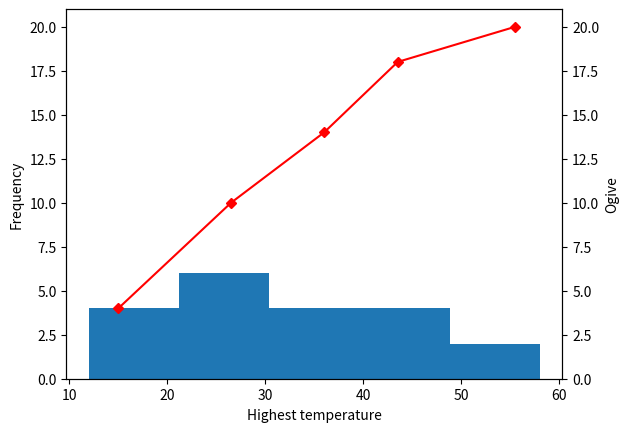

The script that saved this image:
# Pareto graph creation
import matplotlib.pyplot as plt
import numpy as np

def find_range(dataset, low, high):
    import bisect
    l = bisect.bisect_left(dataset, low)
    r = bisect.bisect_right(dataset, high)
    return dataset[l:r]

def Median(arr):
    arr.sort()
    if len(arr)%2==0:
        pos = len(arr)//2
        med = (arr[pos-1]+arr[pos])/2
    else:
        pos = len(arr)//2
        med = arr[pos]
    return med


dataset = [24, 35, 17, 21, 24, 37, 26, 46, 58, 30, 32, 13, 12, 38, 41, 43, 44, 27, 53, 27]
dataset.sort()

# default values
vbin = 5
co_ , medi, c1= [] , [], 0
dataset_range = dataset[-1]-dataset[0]
range_c = dataset_range / vbin
a = dataset[0]
b = range_c + dataset[0]

# create points and ogive values
for i in range(0,vbin):
    if i == vbin-1:
        ran = find_range(dataset, a, b)
        c = len(ran)
        med = Median(ran)
    else:
        ran = find_range(dataset, a, b)
        while ran[-1] == b:
            ran.pop()
        c = len(ran)
        med = Median(ran)
    c1 += c
    co_.append(c1)
    medi.append(med)
    a = b
    b += range_c

hist, bin_edge = np.histogram(dataset, bins=vbin)
fig, ax = plt.subplots()
ax.hist(dataset, bin_edge, cumulative=False)
ax.set_xlabel('Highest temperature')
ax.set_ylabel('Frequency')
ax.set_ylim(0,co_[-1]+1)
ax2 = ax.twinx()
ax2.plot(medi, co_, color='red', marker='D', ms=5)
ax2.set_ylabel('Ogive')
ax2.set_ylim(0,co_[-1]+1)
plt.show()